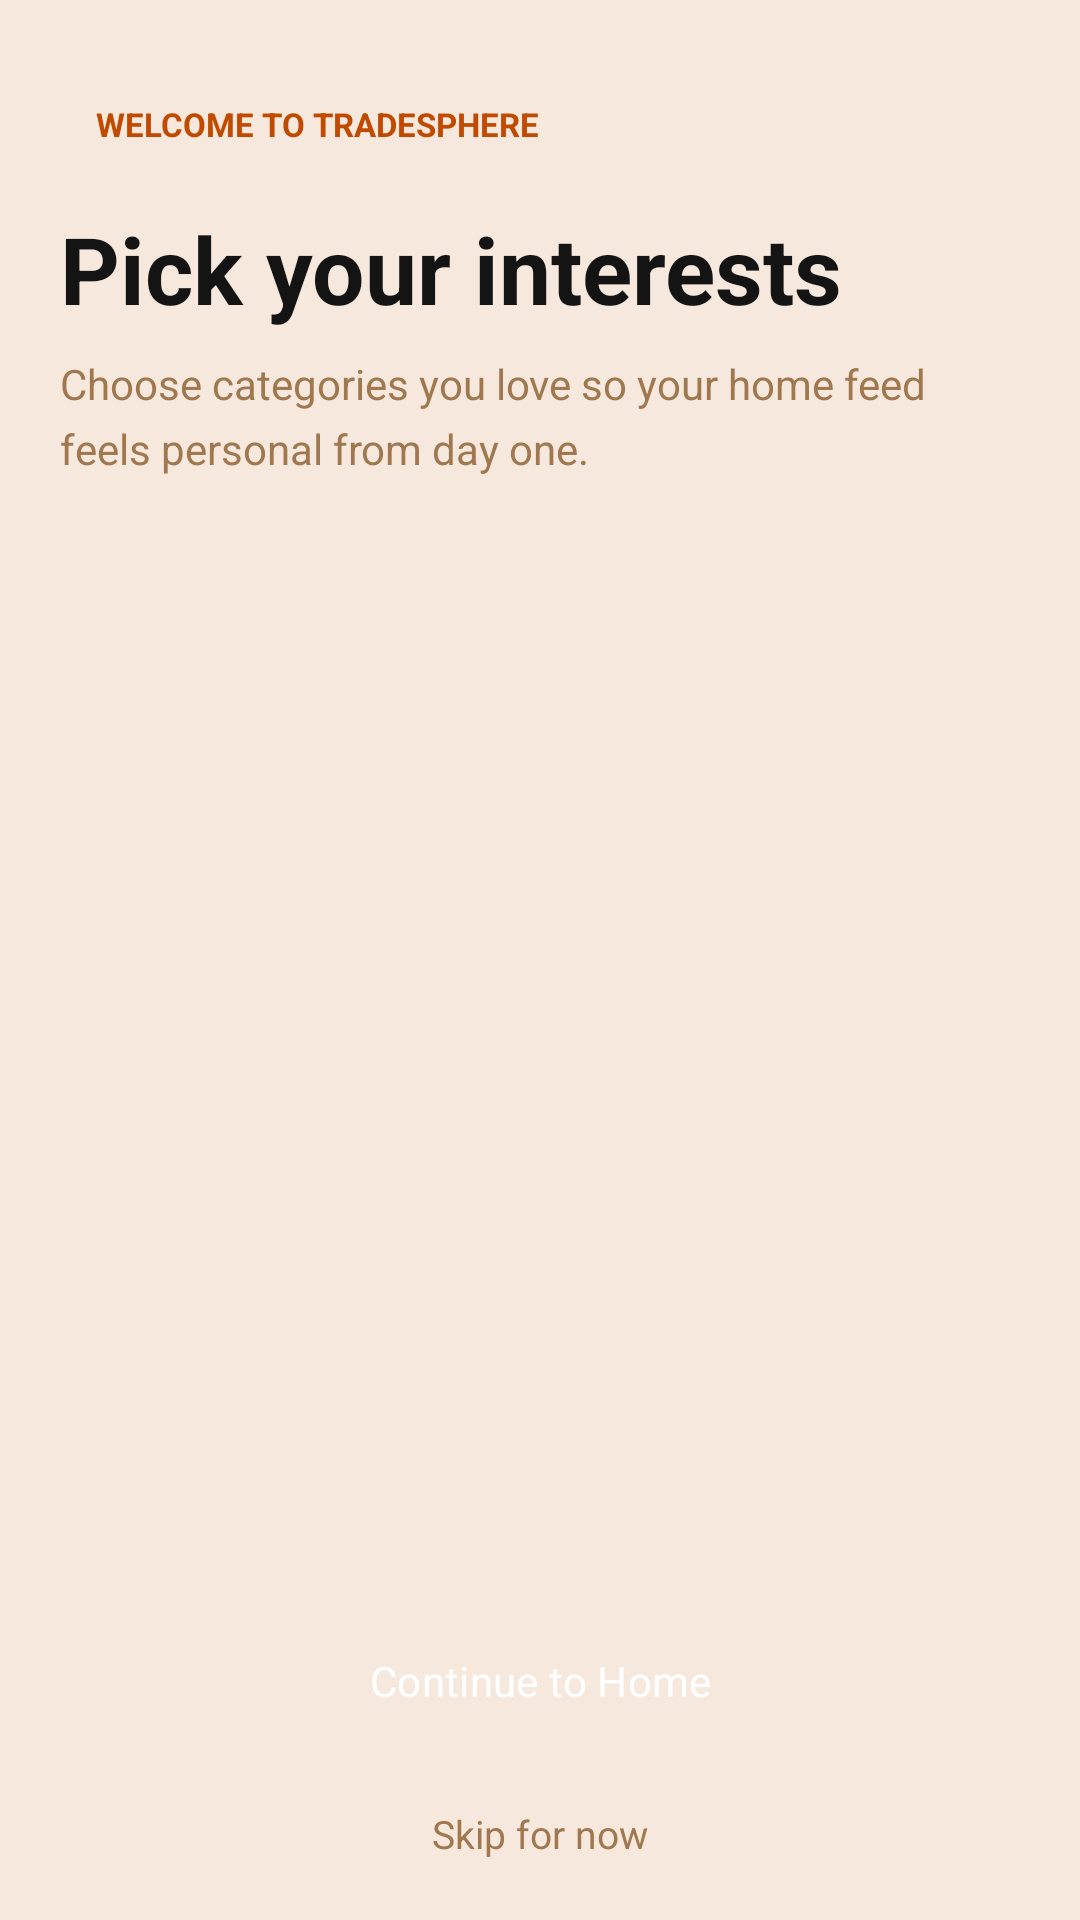

Here is an Android app screen rendered from its layout file. Give the layout XML and the strings, colors and styles it references.
<!-- AndroidManifest.xml: application theme Theme.NKBTradeSphere -->
<!-- res/layout/activity_interests_onboarding.xml -->
<?xml version="1.0" encoding="utf-8"?>
<LinearLayout xmlns:android="http://schemas.android.com/apk/res/android"
    xmlns:tools="http://schemas.android.com/tools"
    android:layout_width="match_parent"
    android:layout_height="match_parent"
    android:background="@color/surface_body"
    android:orientation="vertical"
    android:paddingStart="20dp"
    android:paddingTop="28dp"
    android:paddingEnd="20dp"
    android:paddingBottom="20dp">

    <TextView
        android:layout_width="wrap_content"
        android:layout_height="wrap_content"
        android:background="@drawable/onboarding_badge_bg"
        android:paddingStart="12dp"
        android:paddingTop="6dp"
        android:paddingEnd="12dp"
        android:paddingBottom="6dp"
        android:text="@string/welcome_to_tradesphere"
        android:textColor="@color/orange_dark"
        android:textSize="11sp"
        android:textStyle="bold" />

    <TextView
        android:layout_width="match_parent"
        android:layout_height="wrap_content"
        android:layout_marginTop="14dp"
        android:text="@string/interests_title"
        android:textColor="@color/text_primary"
        android:textSize="31sp"
        android:textStyle="bold" />

    <TextView
        android:layout_width="match_parent"
        android:layout_height="wrap_content"
        android:layout_marginTop="8dp"
        android:lineSpacingMultiplier="1.3"
        android:text="@string/interests_subtitle"
        android:textColor="@color/text_muted"
        android:textSize="14sp" />

    <TextView
        android:id="@+id/tvSelectionMeta"
        android:layout_width="wrap_content"
        android:layout_height="wrap_content"
        android:layout_marginTop="12dp"
        android:textColor="@color/orange_dark"
        android:textSize="12sp"
        android:textStyle="bold"
        tools:text="0 of 3 selected" />

    <androidx.recyclerview.widget.RecyclerView
        android:id="@+id/rvInterests"
        android:layout_width="match_parent"
        android:layout_height="0dp"
        android:layout_marginTop="12dp"
        android:layout_weight="1"
        android:clipToPadding="false"
        android:overScrollMode="always"
        android:paddingBottom="12dp" />

    <Button
        android:id="@+id/btnContinueInterests"
        style="@style/Widget.Material3.Button"
        android:layout_width="match_parent"
        android:layout_height="56dp"
        android:backgroundTint="@color/orange"
        android:text="@string/continue_to_home"
        android:textColor="@color/white" />

    <TextView
        android:id="@+id/tvSkipInterests"
        android:layout_width="match_parent"
        android:layout_height="wrap_content"
        android:layout_marginTop="14dp"
        android:gravity="center"
        android:text="@string/skip_for_now"
        android:textColor="@color/text_muted"
        android:textSize="13sp" />

</LinearLayout>
<!-- resources referenced by this layout -->
<resources>
  <color name="orange">#FF6B1A</color>
  <color name="orange_dark">#C04A00</color>
  <color name="surface_body">#F6E8DD</color>
  <color name="text_muted">#A07850</color>
  <color name="text_primary">#141414</color>
  <color name="white">#FFFFFF</color>
  <string name="continue_to_home">Continue to Home</string>
  <string name="interests_subtitle">Choose categories you love so your home feed feels personal from day one.</string>
  <string name="interests_title">Pick your interests</string>
  <string name="skip_for_now">Skip for now</string>
  <string name="welcome_to_tradesphere">WELCOME TO TRADESPHERE</string>
  <style name="Theme.NKBTradeSphere" parent="Base.Theme.NKBTradeSphere" />
  <style name="Base.Theme.NKBTradeSphere" parent="Theme.Material3.DayNight.NoActionBar">
          <item name="colorPrimary">@color/colorPrimary</item>
          <item name="colorPrimaryVariant">@color/colorPrimaryVariant</item>
          <item name="colorOnPrimary">@color/colorOnPrimary</item>
          
          <item name="android:fontFamily">sans-serif</item>
          
          <item name="android:statusBarColor">@android:color/transparent</item>
          
          <item name="android:navigationBarColor">@android:color/transparent</item>
          <item name="android:navigationBarDividerColor" tools:targetApi="p">@android:color/transparent</item>
          <item name="android:windowLightNavigationBar" tools:targetApi="o_mr1">true</item>
          <item name="android:windowDrawsSystemBarBackgrounds">true</item>
          <item name="android:windowLightStatusBar" tools:targetApi="m">true</item>
      </style>
  <color name="colorPrimary">#FF6B1A</color>
  <color name="colorPrimaryVariant">#C04A00</color>
  <color name="colorOnPrimary">#FFFFFF</color>
</resources>
